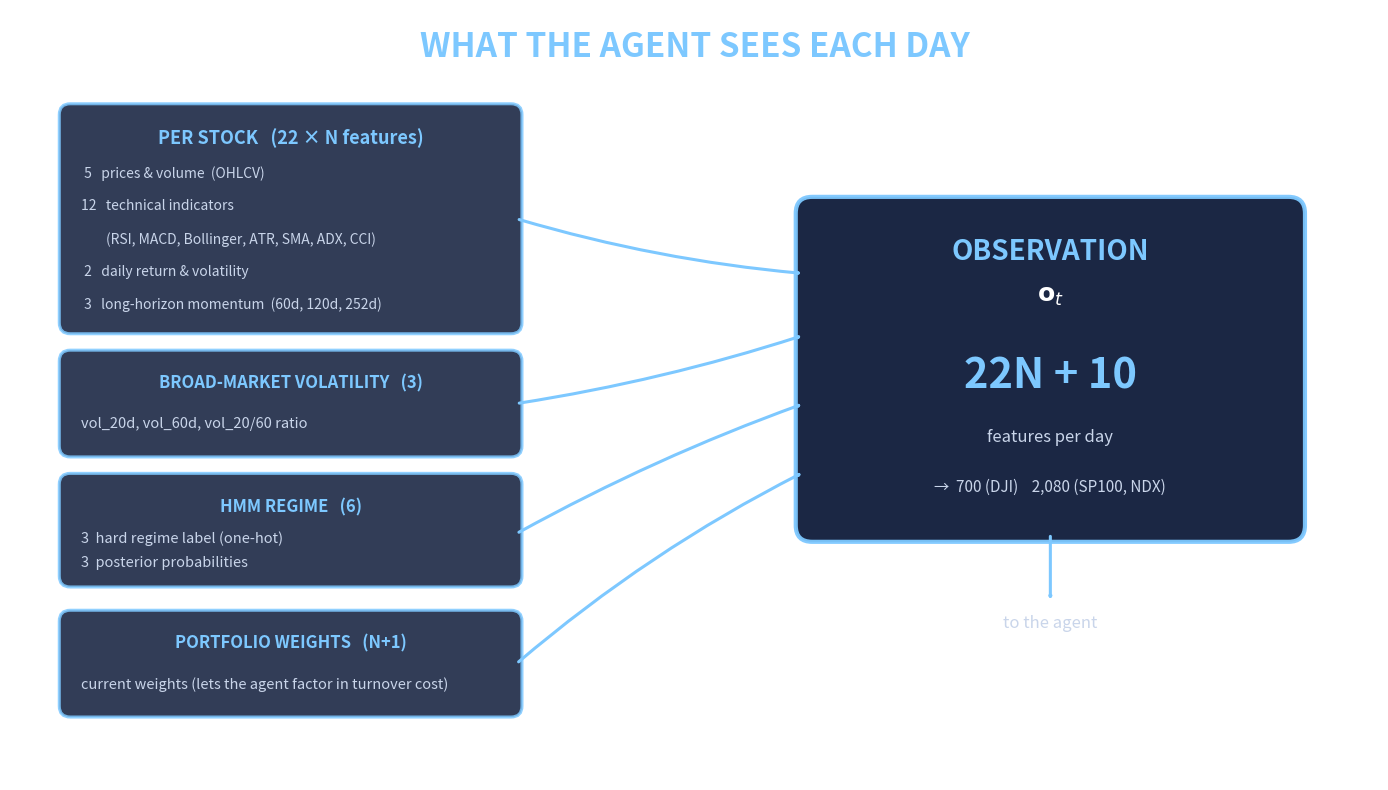

Write the Python code that produced this figure. (Note: this script raises an exception after producing the figure.)
"""Generate a transparent PNG figure for Slide 8: 'What the agent sees each day'.

Navy + cyan palette matched to the user's Canva template.
Layout: four input boxes on the left feeding arrows into a central OBSERVATION
node on the right, with the total dimension printed below.
"""

import matplotlib.pyplot as plt
from matplotlib.patches import FancyBboxPatch, FancyArrowPatch

# Palette tuned to the user's navy/cyan template
TEXT = "white"
TITLE = "#7DC8FF"            # bright cyan for headers/labels
ACCENT = "#7DC8FF"
BOX_FACE = "#0E1B3A"         # deep navy (low alpha so it sits softly over a navy slide)
BOX_EDGE = "#7DC8FF"         # cyan border
ARROW = "#7DC8FF"
SUBTEXT = "#C9D5EA"          # soft blue-grey for body copy


def main():
    fig = plt.figure(figsize=(18, 10), dpi=200)
    ax = fig.add_subplot(111)
    ax.set_xlim(0, 100)
    ax.set_ylim(0, 56.25)
    ax.set_aspect("equal")
    ax.axis("off")

    # ------------------------------ Title ------------------------------
    ax.text(
        50, 53.5,
        "WHAT THE AGENT SEES EACH DAY",
        fontsize=24, color=TITLE, ha="center", va="center",
        fontweight="bold", family="sans-serif",
    )

    # ---------------------- Source box helpers ------------------------
    def draw_source_box(x, y, w, h, header, body_lines, header_size=12, body_size=10):
        box = FancyBboxPatch(
            (x, y), w, h,
            boxstyle="round,pad=0.4,rounding_size=0.8",
            facecolor=BOX_FACE, edgecolor=BOX_EDGE,
            linewidth=2.2, alpha=0.85,
        )
        ax.add_patch(box)
        ax.text(
            x + w / 2, y + h - 1.4,
            header,
            fontsize=header_size, color=TITLE, ha="center", va="top",
            fontweight="bold", family="sans-serif",
        )
        # body
        line_step = (h - 4.0) / max(len(body_lines), 1)
        start_y = y + h - 3.5
        for i, line in enumerate(body_lines):
            ax.text(
                x + 1.2, start_y - (i + 0.5) * line_step,
                line,
                fontsize=body_size, color=SUBTEXT, ha="left", va="center",
                family="sans-serif",
            )

    # Source box positions
    box_x = 4
    box_w = 33

    # 1) Per-stock features box (largest, top)
    draw_source_box(
        box_x, 33, box_w, 16,
        "PER STOCK   (22 × N features)",
        [
            " 5   prices & volume  (OHLCV)",
            "12   technical indicators",
            "        (RSI, MACD, Bollinger, ATR, SMA, ADX, CCI)",
            " 2   daily return & volatility",
            " 3   long-horizon momentum  (60d, 120d, 252d)",
        ],
        header_size=13, body_size=10.0,
    )

    # 2) Broad-market vol
    draw_source_box(
        box_x, 24, box_w, 7,
        "BROAD-MARKET VOLATILITY   (3)",
        ["vol_20d, vol_60d, vol_20/60 ratio"],
        header_size=12, body_size=10.5,
    )

    # 3) HMM regime info
    draw_source_box(
        box_x, 14.5, box_w, 7.5,
        "HMM REGIME   (6)",
        ["3  hard regime label (one-hot)",
         "3  posterior probabilities"],
        header_size=12, body_size=10.5,
    )

    # 4) Portfolio weights
    draw_source_box(
        box_x, 5, box_w, 7,
        "PORTFOLIO WEIGHTS   (N+1)",
        ["current weights (lets the agent factor in turnover cost)"],
        header_size=12, body_size=10.5,
    )

    # ------------------------- Observation node -----------------------
    obs_x, obs_y, obs_w, obs_h = 58, 18, 36, 24
    obs_box = FancyBboxPatch(
        (obs_x, obs_y), obs_w, obs_h,
        boxstyle="round,pad=0.6,rounding_size=1.2",
        facecolor=BOX_FACE, edgecolor=BOX_EDGE,
        linewidth=3.0, alpha=0.95,
    )
    ax.add_patch(obs_box)

    ax.text(
        obs_x + obs_w / 2, obs_y + obs_h - 3.4,
        "OBSERVATION",
        fontsize=20, color=TITLE, ha="center", va="center",
        fontweight="bold", family="sans-serif",
    )
    ax.text(
        obs_x + obs_w / 2, obs_y + obs_h - 6.6,
        r"$\mathbf{o}_t$",
        fontsize=18, color=TEXT, ha="center", va="center", style="italic",
    )
    ax.text(
        obs_x + obs_w / 2, obs_y + obs_h / 2 - 0.5,
        "22N + 10",
        fontsize=30, color=TITLE, ha="center", va="center",
        fontweight="bold", family="sans-serif",
    )
    ax.text(
        obs_x + obs_w / 2, obs_y + obs_h / 2 - 5.0,
        "features per day",
        fontsize=12, color=SUBTEXT, ha="center", va="center",
        family="sans-serif",
    )
    # tiny dim summary inside the obs box
    ax.text(
        obs_x + obs_w / 2, obs_y + 3.4,
        "→  700 (DJI)    2,080 (SP100, NDX)",
        fontsize=11, color=SUBTEXT, ha="center", va="center",
        family="sans-serif",
    )

    # ----------------------------- Arrows -----------------------------
    def arrow(x1, y1, x2, y2, rad=0.0):
        ax.add_patch(
            FancyArrowPatch(
                (x1, y1), (x2, y2),
                arrowstyle="-|>,head_width=0.45,head_length=0.7",
                color=ARROW, linewidth=2.2,
                connectionstyle=f"arc3,rad={rad}",
                shrinkA=2, shrinkB=2,
            )
        )

    # arrows from each source box to observation box (entering left edge)
    src_right = box_x + box_w
    obs_left = obs_x
    arrow(src_right, 41.0, obs_left, 37.0, rad=0.05)   # per-stock
    arrow(src_right, 27.5, obs_left, 32.5, rad=0.04)   # broad-market
    arrow(src_right, 18.0, obs_left, 27.5, rad=-0.04)  # hmm
    arrow(src_right, 8.5,  obs_left, 22.5, rad=-0.06)  # portfolio

    # arrow out of observation node toward "the agent"
    out_x = obs_x + obs_w / 2
    arrow(out_x, obs_y, out_x, obs_y - 5.0, rad=0.0)
    ax.text(
        out_x, obs_y - 6.6,
        "to the agent",
        fontsize=12, color=SUBTEXT, ha="center", va="center",
        style="italic", family="sans-serif",
    )

    # ----------------------------- Footer -----------------------------
    ax.text(
        50, 1.5,
        "Total observation dimension = 22N + 10    ·    DJI: 700    ·    SP100 & NDX: 2,080",
        fontsize=12, color=TEXT, ha="center", va="center",
        family="sans-serif",
    )

    # ------------------------------ Save ------------------------------
    out_path = "/Users/shoroukrafeek/Desktop/portfolio_project/slide8_observation.png"
    plt.savefig(out_path, dpi=220, bbox_inches="tight", transparent=True, pad_inches=0.1)
    plt.close(fig)
    print(f"saved -> {out_path}")


if __name__ == "__main__":
    main()
